Labelled photos from "assets", an image-classification folder in SirYorch/mobile-app-zernike-shape-signature. The possible labels are: circle, square, triangle.

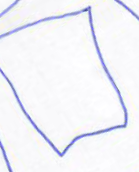
Label: square

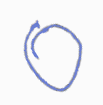
Label: circle

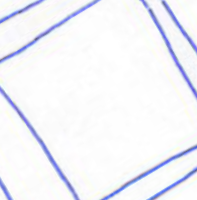
Label: square

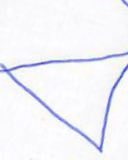
Label: triangle

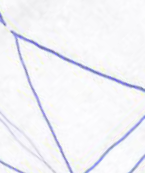
Label: triangle

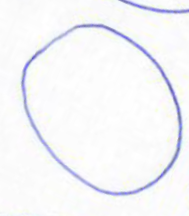
Label: circle
